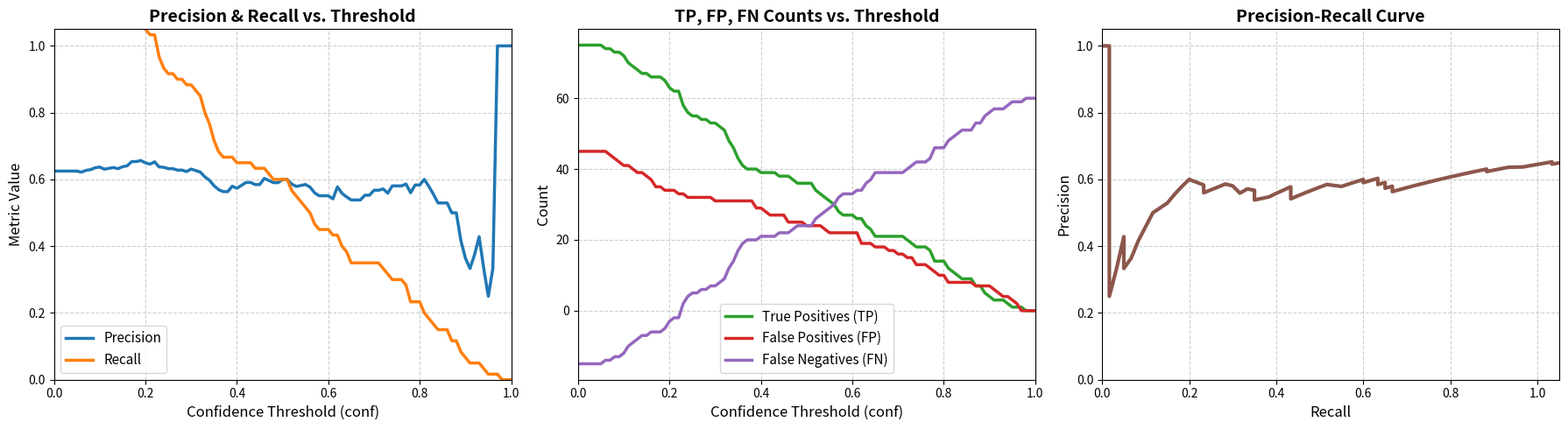

Write Python code to recreate this figure.
import numpy as np
import matplotlib.pyplot as plt

def calculate_classic_confidence(p_class_given_obj, p_obj, iou):
    """Calculates classic YOLO class score: P(Class|Obj) * P(Obj) * IoU"""
    return p_class_given_obj * p_obj * iou

def calculate_task_aligned_score(s, iou, alpha=0.5, beta=6.0):
    """Calculates task-aligned score: s^alpha * IoU^beta"""
    return (s ** alpha) * (iou ** beta)

def evaluate_predictions(predictions, num_ground_truths, conf_threshold, iou_threshold=0.5):
    """Evaluates TP, FP, FN, Precision, and Recall at a specific threshold."""
    filtered_preds = [p for p in predictions if p['score'] >= conf_threshold]
    
    tp = sum(1 for p in filtered_preds if p['iou'] >= iou_threshold)
    fp = sum(1 for p in filtered_preds if p['iou'] < iou_threshold)
    fn = num_ground_truths - tp
    
    precision = tp / (tp + fp) if (tp + fp) > 0 else 1.0  # Standard choice when no predictions are made
    recall = tp / num_ground_truths if num_ground_truths > 0 else 0.0
    
    return {
        "TP": tp,
        "FP": fp,
        "FN": fn,
        "Precision": precision,
        "Recall": recall
    }

np.random.seed(42)
num_gt = 60

# Simulate 120 predictions
# Scores uniformly distributed
scores = np.random.uniform(0.05, 0.99, 120)
# IoUs around a bell curve centered at 0.55
ious = np.clip(np.random.normal(0.55, 0.22, 120), 0.0, 1.0)

simulated_predictions = [{"score": s, "iou": i} for s, i in zip(scores, ious)]

# Evaluate over a range of thresholds
thresholds = np.linspace(0.0, 1.0, 101)
tps, fps, fns = [], [], []
precisions, recalls = [], []

for t in thresholds:
    metrics = evaluate_predictions(simulated_predictions, num_gt, t)
    tps.append(metrics["TP"])
    fps.append(metrics["FP"])
    fns.append(metrics["FN"])
    precisions.append(metrics["Precision"])
    recalls.append(metrics["Recall"])

tps = np.array(tps)
fps = np.array(fps)
fns = np.array(fns)
precisions = np.array(precisions)
recalls = np.array(recalls)

# Plotting the results using Matplotlib
fig, axes = plt.subplots(1, 3, figsize=(18, 5))

# Plot 1: Precision & Recall vs Threshold
axes[0].plot(thresholds, precisions, label='Precision', color='#1f77b4', linewidth=2.5)
axes[0].plot(thresholds, recalls, label='Recall', color='#ff7f0e', linewidth=2.5)
axes[0].set_xlabel('Confidence Threshold (conf)', fontsize=12)
axes[0].set_ylabel('Metric Value', fontsize=12)
axes[0].set_title('Precision & Recall vs. Threshold', fontsize=14, fontweight='bold')
axes[0].grid(True, linestyle='--', alpha=0.6)
axes[0].legend(fontsize=11)
axes[0].set_xlim(0, 1)
axes[0].set_ylim(0, 1.05)

# Plot 2: TP, FP, FN Counts vs Threshold
axes[1].plot(thresholds, tps, label='True Positives (TP)', color='#2ca02c', linewidth=2.5)
axes[1].plot(thresholds, fps, label='False Positives (FP)', color='#d62728', linewidth=2.5)
axes[1].plot(thresholds, fns, label='False Negatives (FN)', color='#9467bd', linewidth=2.5)
axes[1].set_xlabel('Confidence Threshold (conf)', fontsize=12)
axes[1].set_ylabel('Count', fontsize=12)
axes[1].set_title('TP, FP, FN Counts vs. Threshold', fontsize=14, fontweight='bold')
axes[1].grid(True, linestyle='--', alpha=0.6)
axes[1].legend(fontsize=11)
axes[1].set_xlim(0, 1)

# Plot 3: Precision-Recall Curve
axes[2].plot(recalls, precisions, color='#8c564b', linewidth=3)
axes[2].set_xlabel('Recall', fontsize=12)
axes[2].set_ylabel('Precision', fontsize=12)
axes[2].set_title('Precision-Recall Curve', fontsize=14, fontweight='bold')
axes[2].grid(True, linestyle='--', alpha=0.6)
axes[2].set_xlim(0, 1.05)
axes[2].set_ylim(0, 1.05)

plt.tight_layout()
plt.show()
